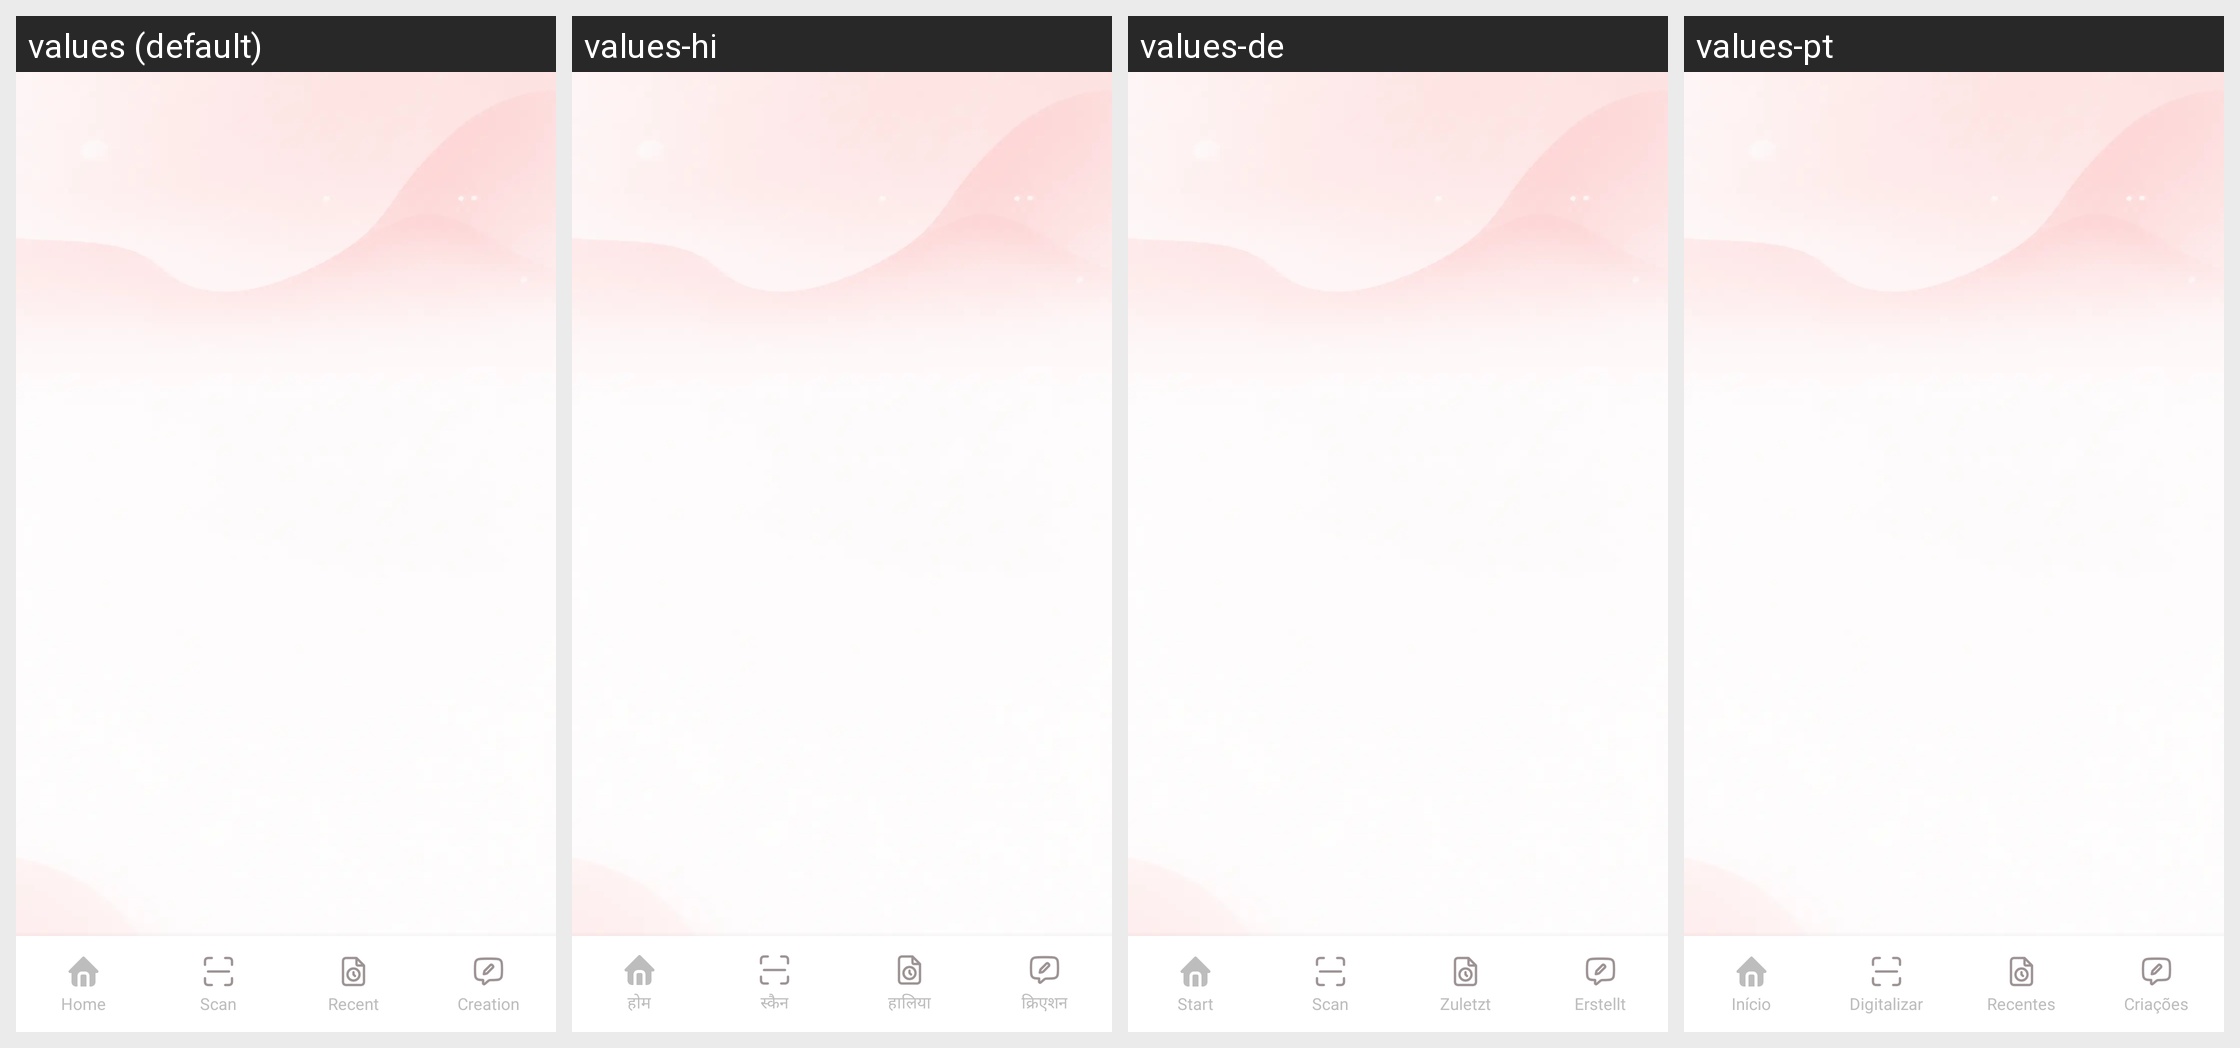

The Android screen above is rendered under several locales of the same app. Produce the string resources it draws, with the default and per-locale values.
Android screen res/layout/activity_cam_shell.xml rendered under 4 locales, left to right: values (default), values-hi, values-de, values-pt. Device: Nexus 5 (rendered at 1080×1920; each locale shown at half size, 540×960, under a caption strip naming it); theme Theme.CamPdf.
Other locales in the repository, not shown: values-es, values-fr, values-in, values-ru.
Strings drawn on this screen, with the default value and each locale's value (text and hints the layout hard-codes, and strings that could not be matched under every locale, appear in the picture but are not listed):

tab_home
  values: Home
  values-hi: होम
  values-de: Start
  values-pt: Início

tab_scan
  values: Scan
  values-hi: स्कैन
  values-de: Scan
  values-pt: Digitalizar

tab_recent
  values: Recent
  values-hi: हालिया
  values-de: Zuletzt
  values-pt: Recentes

tab_made
  values: Creation
  values-hi: क्रिएशन
  values-de: Erstellt
  values-pt: Criações
